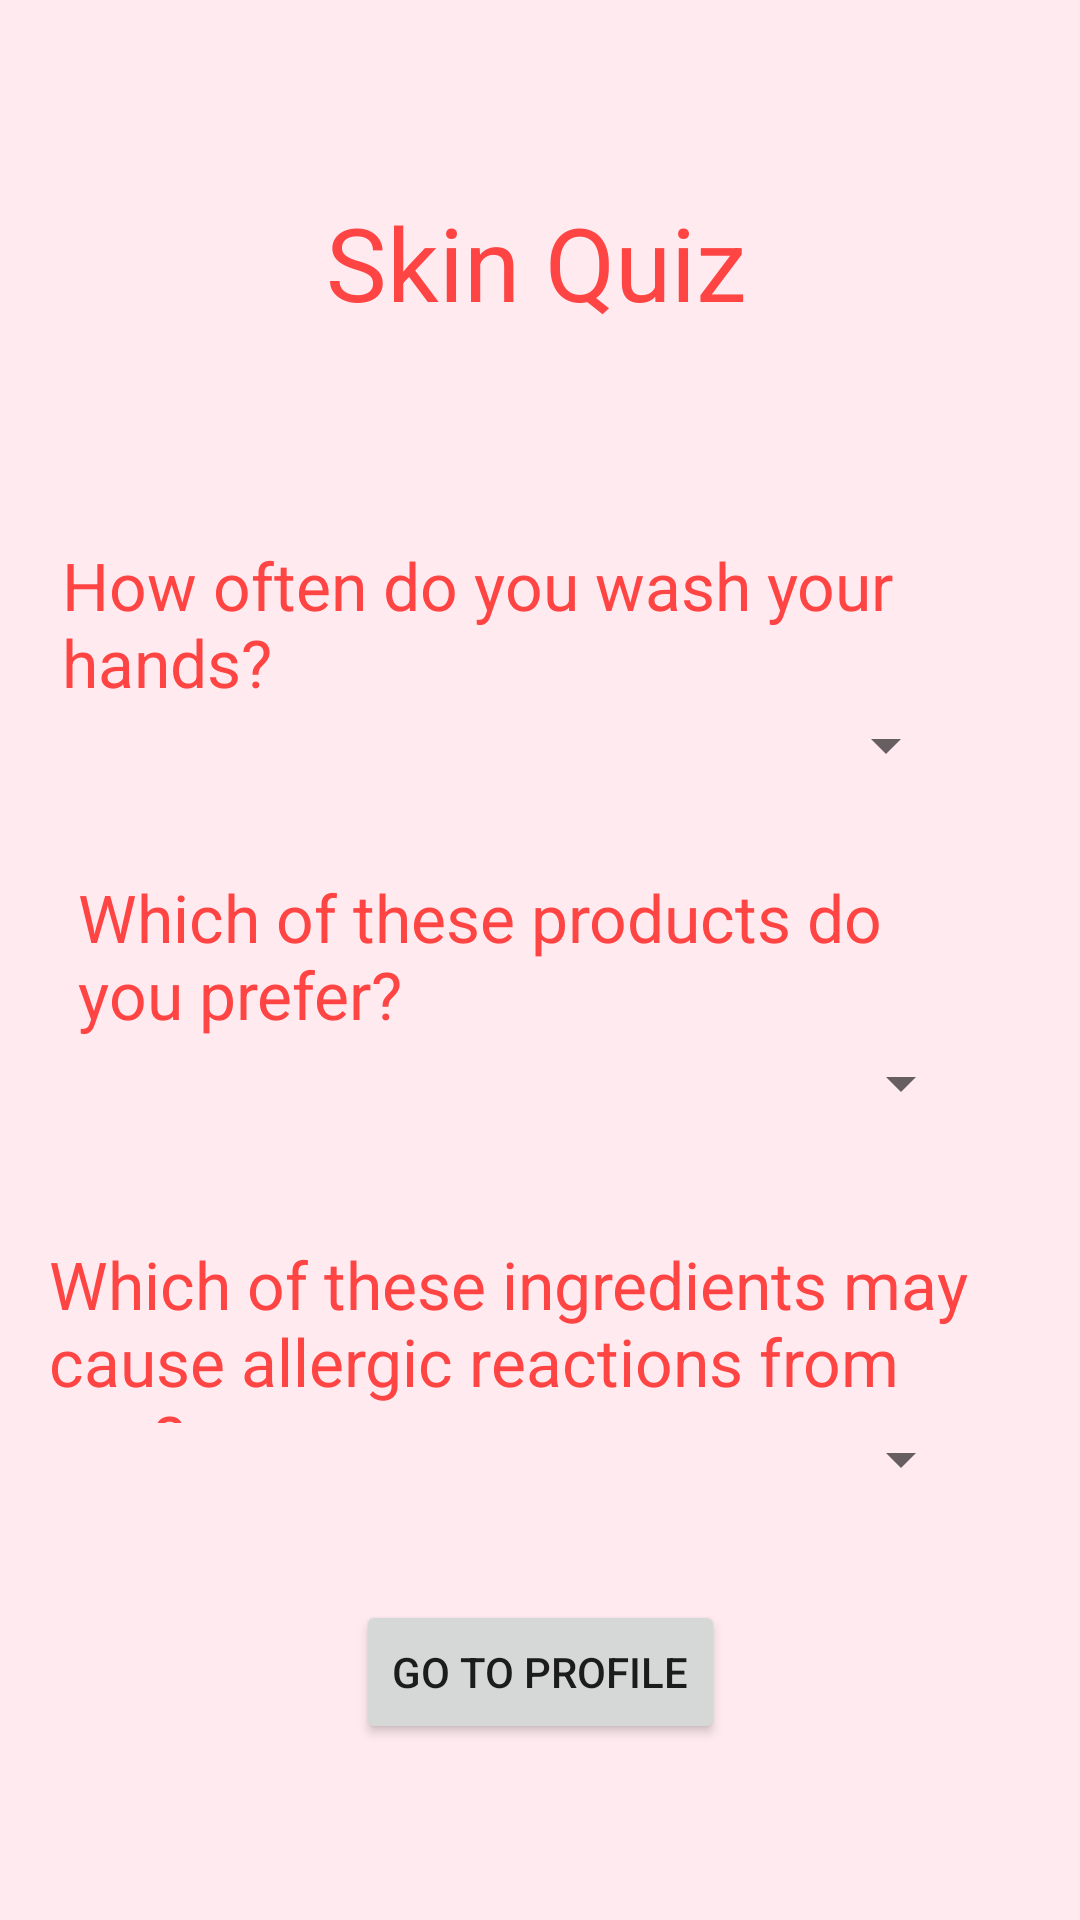

Write the Android layout XML for this screen, with the resource values it uses.
<!-- AndroidManifest.xml: application theme AppTheme -->
<!-- res/layout/activity_quiz.xml -->
<?xml version="1.0" encoding="utf-8"?>
<androidx.constraintlayout.widget.ConstraintLayout xmlns:android="http://schemas.android.com/apk/res/android"
    xmlns:app="http://schemas.android.com/apk/res-auto"
    xmlns:tools="http://schemas.android.com/tools"
    android:layout_width="match_parent"
    android:layout_height="match_parent"
    android:background="@color/palePink"
    tools:context=".ProfileQuiz.QuizActivity">

    <ImageView
        android:id="@+id/heatIcon2"
        android:layout_width="62dp"
        android:layout_height="55dp"
        app:layout_constraintBottom_toBottomOf="@+id/quizTitle"
        app:layout_constraintEnd_toEndOf="parent"
        app:layout_constraintStart_toEndOf="@+id/quizTitle"
        app:layout_constraintTop_toTopOf="@+id/quizTitle"
        app:srcCompat="@drawable/heart" />

    <TextView
        android:id="@+id/quizTitle"
        android:layout_width="142dp"
        android:layout_height="51dp"
        android:text="Skin Quiz"
        android:textAppearance="@style/TextAppearance.AppCompat.Display1"
        android:textColor="@android:color/holo_red_light"
        app:layout_constraintBottom_toTopOf="@+id/question1"
        app:layout_constraintEnd_toEndOf="parent"
        app:layout_constraintHorizontal_bias="0.498"
        app:layout_constraintStart_toStartOf="parent"
        app:layout_constraintTop_toTopOf="parent" />

    <ImageView
        android:id="@+id/heartIcon1"
        android:layout_width="62dp"
        android:layout_height="55dp"
        app:layout_constraintBottom_toBottomOf="@+id/quizTitle"
        app:layout_constraintEnd_toStartOf="@+id/quizTitle"
        app:layout_constraintStart_toStartOf="parent"
        app:layout_constraintTop_toTopOf="@+id/quizTitle"
        app:srcCompat="@drawable/heart" />

    <TextView
        android:id="@+id/question1"
        android:layout_width="290dp"
        android:layout_height="56dp"
        android:text="How often do you wash your hands?"
        android:textAppearance="@style/TextAppearance.AppCompat.Large"
        android:textColor="@android:color/holo_red_light"
        app:layout_constraintBottom_toTopOf="@+id/question2"
        app:layout_constraintEnd_toEndOf="parent"
        app:layout_constraintHorizontal_bias="0.297"
        app:layout_constraintStart_toStartOf="parent"
        app:layout_constraintTop_toTopOf="parent"
        app:layout_constraintVertical_bias="0.768" />

    <Spinner
        android:id="@+id/answerSpinner1"
        android:layout_width="300dp"
        android:layout_height="24dp"
        android:foreground="@drawable/border"
        app:layout_constraintBottom_toTopOf="@+id/question2"
        app:layout_constraintEnd_toEndOf="parent"
        app:layout_constraintHorizontal_bias="0.324"
        app:layout_constraintStart_toStartOf="parent"
        app:layout_constraintTop_toBottomOf="@+id/question1"
        app:layout_constraintVertical_bias="0.0" />

    <TextView
        android:id="@+id/question2"
        android:layout_width="291dp"
        android:layout_height="58dp"
        android:text="Which of these products do you prefer?"
        android:textAppearance="@style/TextAppearance.AppCompat.Large"
        android:textColor="@android:color/holo_red_light"
        app:layout_constraintBottom_toBottomOf="parent"
        app:layout_constraintEnd_toEndOf="parent"
        app:layout_constraintHorizontal_bias="0.375"
        app:layout_constraintStart_toStartOf="parent"
        app:layout_constraintTop_toTopOf="parent" />

    <Spinner
        android:id="@+id/answerSpinner2"
        android:layout_width="300dp"
        android:layout_height="24dp"
        android:foreground="@drawable/border"
        android:visibility="visible"
        app:layout_constraintBottom_toTopOf="@+id/question3"
        app:layout_constraintEnd_toEndOf="parent"
        app:layout_constraintHorizontal_bias="0.405"
        app:layout_constraintStart_toStartOf="parent"
        app:layout_constraintTop_toBottomOf="@+id/question2"
        app:layout_constraintVertical_bias="0.0" />

    <TextView
        android:id="@+id/question3"
        android:layout_width="331dp"
        android:layout_height="61dp"
        android:text="Which of these ingredients may cause allergic reactions from you?"
        android:textAppearance="@style/TextAppearance.AppCompat.Large"
        android:textColor="@android:color/holo_red_light"
        app:layout_constraintBottom_toBottomOf="parent"
        app:layout_constraintEnd_toEndOf="parent"
        app:layout_constraintHorizontal_bias="0.562"
        app:layout_constraintStart_toStartOf="parent"
        app:layout_constraintTop_toBottomOf="@+id/question2"
        app:layout_constraintVertical_bias="0.28" />

    <Spinner
        android:id="@+id/answerSpinner3"
        android:layout_width="300dp"
        android:layout_height="24dp"
        android:foreground="@drawable/border"
        app:layout_constraintBottom_toTopOf="@+id/goToProfileBtn"
        app:layout_constraintEnd_toEndOf="parent"
        app:layout_constraintHorizontal_bias="0.405"
        app:layout_constraintStart_toStartOf="parent"
        app:layout_constraintTop_toBottomOf="@+id/question3"
        app:layout_constraintVertical_bias="0.0" />

    <Button
        android:id="@+id/goToProfileBtn"
        android:layout_width="wrap_content"
        android:layout_height="wrap_content"
        android:onClick="goToProfile"
        android:text="Go to profile"
        app:layout_constraintBottom_toBottomOf="parent"
        app:layout_constraintEnd_toEndOf="parent"
        app:layout_constraintStart_toStartOf="parent"
        app:layout_constraintTop_toBottomOf="@+id/question3" />
</androidx.constraintlayout.widget.ConstraintLayout>
<!-- resources referenced by this layout -->
<resources>
  <color name="palePink">#ffebef</color>
  <style name="AppTheme" parent="Theme.AppCompat.Light.DarkActionBar">
          
          <item name="colorPrimary">@color/paleViolet</item>
          <item name="colorPrimaryDark">@color/paleViolet</item>
          <item name="colorAccent">@color/colorAccent</item>
      </style>
  <color name="paleViolet">#ddd1ff</color>
  <color name="colorAccent">#D81B60</color>
</resources>
